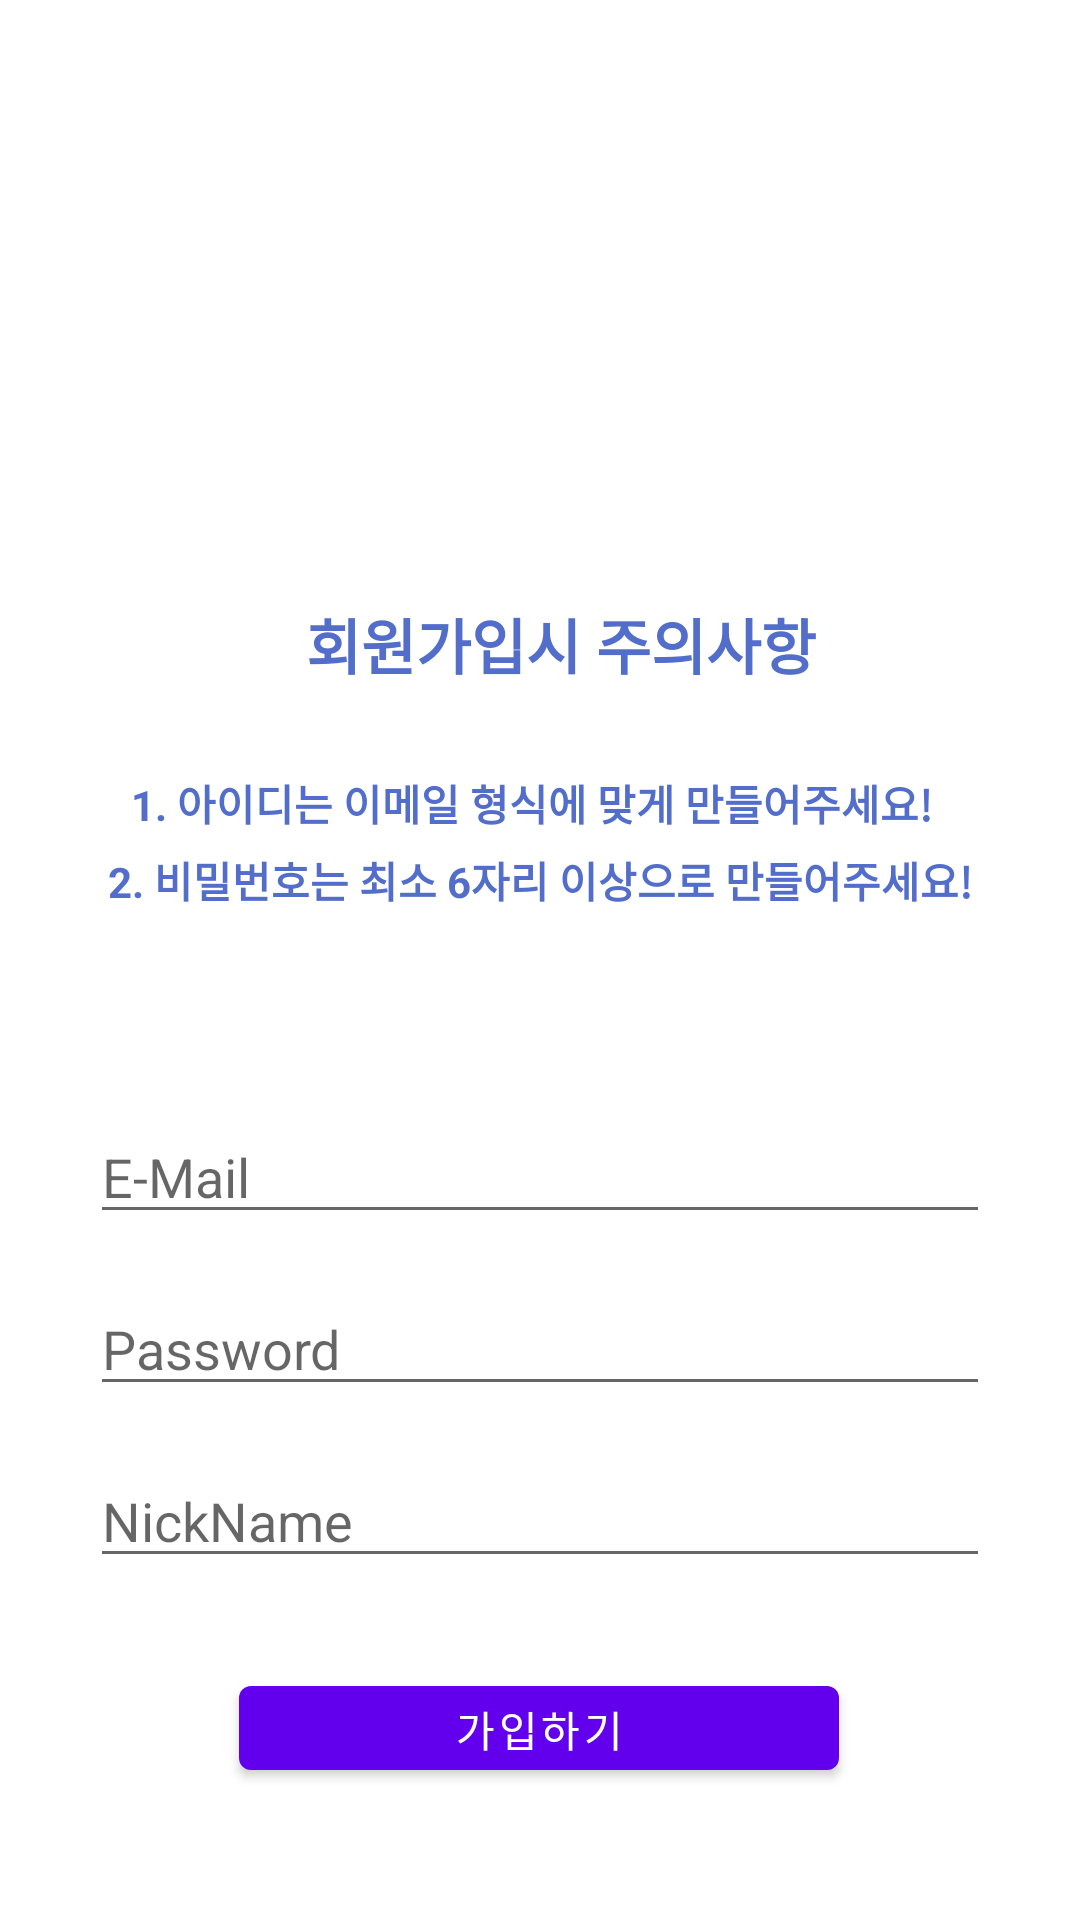

The Android layout XML behind this screen, and the referenced resources:
<!-- AndroidManifest.xml: fallback theme Theme.MaterialComponents.DayNight.NoActionBar -->
<!-- res/layout/fragment_newauth.xml -->
<?xml version="1.0" encoding="utf-8"?>
<androidx.constraintlayout.widget.ConstraintLayout xmlns:android="http://schemas.android.com/apk/res/android"
    xmlns:app="http://schemas.android.com/apk/res-auto"
    xmlns:tools="http://schemas.android.com/tools"
    android:layout_width="match_parent"
    android:layout_height="match_parent"
    tools:context=".Login.SignupFragment">

    <EditText
        android:id="@+id/signupID"
        android:layout_width="300dp"
        android:layout_height="wrap_content"
        android:layout_marginStart="50dp"
        android:layout_marginTop="370dp"
        android:layout_marginEnd="50dp"
        android:drawablePadding="7dp"
        android:ems="10"
        android:hint="E-Mail"
        android:inputType="textEmailAddress"
        app:layout_constraintEnd_toEndOf="parent"
        app:layout_constraintStart_toStartOf="parent"
        app:layout_constraintTop_toTopOf="parent"
        tools:ignore="TouchTargetSizeCheck" />

    <EditText
        android:id="@+id/signupPassword"
        android:layout_width="300dp"
        android:layout_height="wrap_content"
        android:layout_marginStart="50dp"
        android:layout_marginTop="16dp"
        android:layout_marginEnd="50dp"
        android:drawablePadding="7dp"
        android:ems="10"
        android:hint="Password"
        android:inputType="textPassword"
        app:layout_constraintEnd_toEndOf="parent"
        app:layout_constraintStart_toStartOf="parent"
        app:layout_constraintTop_toBottomOf="@+id/signupID"
        tools:ignore="TouchTargetSizeCheck" />
    <EditText
        android:id="@+id/signupName"
        android:layout_width="300dp"
        android:layout_height="wrap_content"
        android:layout_marginStart="50dp"
        android:layout_marginTop="16dp"
        android:layout_marginEnd="50dp"
        android:drawablePadding="7dp"
        android:ems="10"
        android:hint="NickName"
        android:inputType="textPersonName"
        app:layout_constraintEnd_toEndOf="parent"
        app:layout_constraintStart_toStartOf="parent"
        app:layout_constraintTop_toBottomOf="@+id/signupPassword"
        tools:ignore="TouchTargetSizeCheck" />

    <Button
        android:id="@+id/signup_okButton"
        android:layout_width="200dp"
        android:layout_height="40dp"
        android:layout_marginTop="30dp"
        android:text="가입하기"
        app:layout_constraintEnd_toEndOf="parent"
        app:layout_constraintHorizontal_bias="0.497"
        app:layout_constraintStart_toStartOf="parent"
        app:layout_constraintTop_toBottomOf="@+id/signupName"
        tools:ignore="TouchTargetSizeCheck" />

    <ImageView
        android:id="@+id/imageView2"
        android:layout_width="127dp"
        android:layout_height="125dp"
        android:layout_marginTop="40dp"
        app:layout_constraintEnd_toEndOf="parent"
        app:layout_constraintStart_toStartOf="parent"
        app:layout_constraintTop_toTopOf="parent" />

    <TextView
        android:id="@+id/textView"
        android:layout_width="wrap_content"
        android:layout_height="wrap_content"
        android:layout_marginStart="142dp"
        android:layout_marginTop="35dp"
        android:layout_marginEnd="142dp"
        android:fontFamily="sans-serif"
        android:text="회원가입시 주의사항"
        android:textColor="#536DCB"
        android:textSize="20sp"
        android:textStyle="bold"
        app:layout_constraintEnd_toEndOf="parent"
        app:layout_constraintHorizontal_bias="0.428"
        app:layout_constraintStart_toStartOf="parent"
        app:layout_constraintTop_toBottomOf="@+id/imageView2" />

    <TextView
        android:id="@+id/textView2"
        android:layout_width="wrap_content"
        android:layout_height="wrap_content"
        android:layout_marginStart="64dp"
        android:layout_marginTop="28dp"
        android:layout_marginEnd="64dp"
        android:text="1. 아이디는 이메일 형식에 맞게 만들어주세요!"
        android:textColor="#536DCB"
        android:textStyle="bold"
        app:layout_constraintEnd_toEndOf="parent"
        app:layout_constraintHorizontal_bias="0.578"
        app:layout_constraintStart_toStartOf="parent"
        app:layout_constraintTop_toBottomOf="@+id/textView" />

    <TextView
        android:id="@+id/textView3"
        android:layout_width="wrap_content"
        android:layout_height="wrap_content"
        android:layout_marginStart="64dp"
        android:layout_marginTop="5dp"
        android:layout_marginEnd="64dp"
        android:text="2. 비밀번호는 최소 6자리 이상으로 만들어주세요!"
        android:textColor="#536DCB"
        android:textStyle="bold"
        app:layout_constraintEnd_toEndOf="parent"
        app:layout_constraintStart_toStartOf="parent"
        app:layout_constraintTop_toBottomOf="@+id/textView2" />

</androidx.constraintlayout.widget.ConstraintLayout>
<!-- resources referenced by this layout -->
<resources>

</resources>
